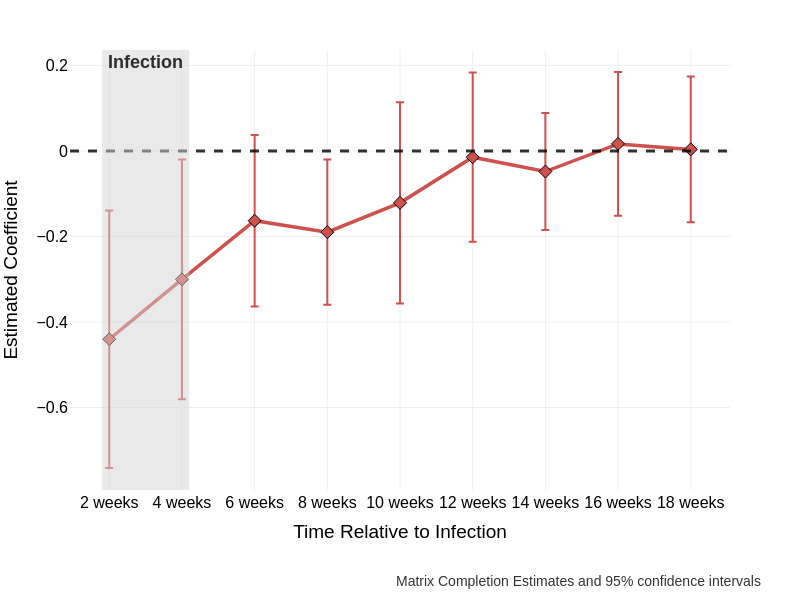

Values plotted in this chart, from the file beside it:
, ATT.OFF, S.E., CI.lower, CI.upper, p.value, count.off
-2, -0.1087, 0.1421, -0.3433, 0.2078, 0.52, 17
-1, -0.4403, 0.1536, -0.714, -0.1533, 0, 223
0, -0.3002, 0.1431, -0.5932, -0.04055, 0.02667, 223
1, -0.1631, 0.1022, -0.3495, 0.03788, 0.1933, 223
2, -0.1898, 0.08668, -0.3391, -0.01047, 0.03333, 212
3, -0.1214, 0.12, -0.3522, 0.1031, 0.4, 204
4, -0.01461, 0.1009, -0.2208, 0.1895, 0.96, 201
5, -0.04811, 0.06977, -0.1597, 0.1245, 0.52, 195
6, 0.01646, 0.08578, -0.1459, 0.1801, 0.9733, 184
7, 0.003613, 0.08701, -0.2032, 0.146, 0.9133, 166
8, 0.1325, 0.09448, -0.05897, 0.303, 0.2467, 154
9, 0.06841, 0.0948, -0.1131, 0.2403, 0.5267, 151
10, 0.06779, 0.08436, -0.1159, 0.2073, 0.48, 151
11, 0.01778, 0.09174, -0.1727, 0.1984, 0.8333, 149
12, -0.01172, 0.08475, -0.1677, 0.1595, 0.9333, 148
13, -0.1225, 0.08267, -0.2652, 0.05867, 0.22, 147
14, -0.02945, 0.06595, -0.1535, 0.1061, 0.7267, 144
15, 0.06096, 0.09702, -0.1243, 0.2585, 0.44, 140
16, 0.06053, 0.1077, -0.155, 0.2538, 0.68, 138
17, 0.02915, 0.1199, -0.24, 0.2387, 0.7733, 131
18, -0.1794, 0.1745, -0.5234, 0.1332, 0.3333, 128
19, 0.1693, 0.1421, -0.1345, 0.4068, 0.38, 125
20, 0.2868, 0.1458, -0.00458, 0.5647, 0.06, 125
21, 0.143, 0.1407, -0.1523, 0.3909, 0.38, 125
22, -0.2384, 0.2083, -0.6355, 0.1653, 0.3067, 125
23, 0.2046, 0.1675, -0.1193, 0.4853, 0.3267, 124
24, 0.1125, 0.1624, -0.2066, 0.3989, 0.6867, 123
25, 0.04906, 0.1788, -0.2893, 0.4126, 0.7133, 122
26, 0.3965, 0.2272, -0.0745, 0.7855, 0.1333, 122
27, 0.2521, 0.1474, -0.06682, 0.5162, 0.09333, 121
28, 0.1244, 0.1226, -0.1163, 0.342, 0.3067, 121
29, 0.01659, 0.09357, -0.1775, 0.1941, 0.9333, 121
30, 0.05283, 0.1641, -0.2407, 0.4094, 0.72, 120
31, 0.2277, 0.115, 0.01746, 0.4699, 0.02667, 120
32, 0.3037, 0.1109, 0.07398, 0.5295, 0, 116
33, 0.1646, 0.1408, -0.1508, 0.3998, 0.3333, 105
34, 0.05026, 0.1718, -0.2291, 0.4025, 0.7933, 102
35, 0.2751, 0.1923, -0.09028, 0.6887, 0.1667, 94
36, 0.1077, 0.1098, -0.07543, 0.3258, 0.3333, 84
37, 0.06044, 0.1283, -0.1966, 0.2951, 0.7533, 73
38, -0.159, 0.1308, -0.3909, 0.1064, 0.3467, 68
39, 0.1635, 0.1276, -0.1032, 0.3965, 0.2067, 66
40, -0.1077, 0.1006, -0.2858, 0.09884, 0.3067, 58
41, -0.1053, 0.09758, -0.2872, 0.06826, 0.32, 57
42, -0.2876, 0.07764, -0.4405, -0.1261, 0, 57
43, -0.1568, 0.1111, -0.3756, 0.0515, 0.1733, 54
44, -0.1479, 0.1581, -0.4052, 0.1931, 0.4133, 51
45, -0.0406, 0.1036, -0.2253, 0.1833, 0.7067, 48
46, -0.2537, 0.1441, -0.5295, 0.01962, 0.07333, 44
47, -0.04967, 0.08738, -0.222, 0.1233, 0.5267, 42
48, -0.05498, 0.1237, -0.2554, 0.2145, 0.6267, 41
49, -0.1424, 0.1259, -0.3435, 0.1482, 0.3, 40
50, 0.08028, 0.1113, -0.1191, 0.3193, 0.4733, 39
51, 0.1346, 0.1663, -0.1546, 0.488, 0.4267, 38
52, 0.08127, 0.1051, -0.1597, 0.2794, 0.38, 37
53, -0.1376, 0.107, -0.3358, 0.06712, 0.1533, 34
54, 0.1785, 0.3379, -0.4013, 0.8591, 0.6667, 9
